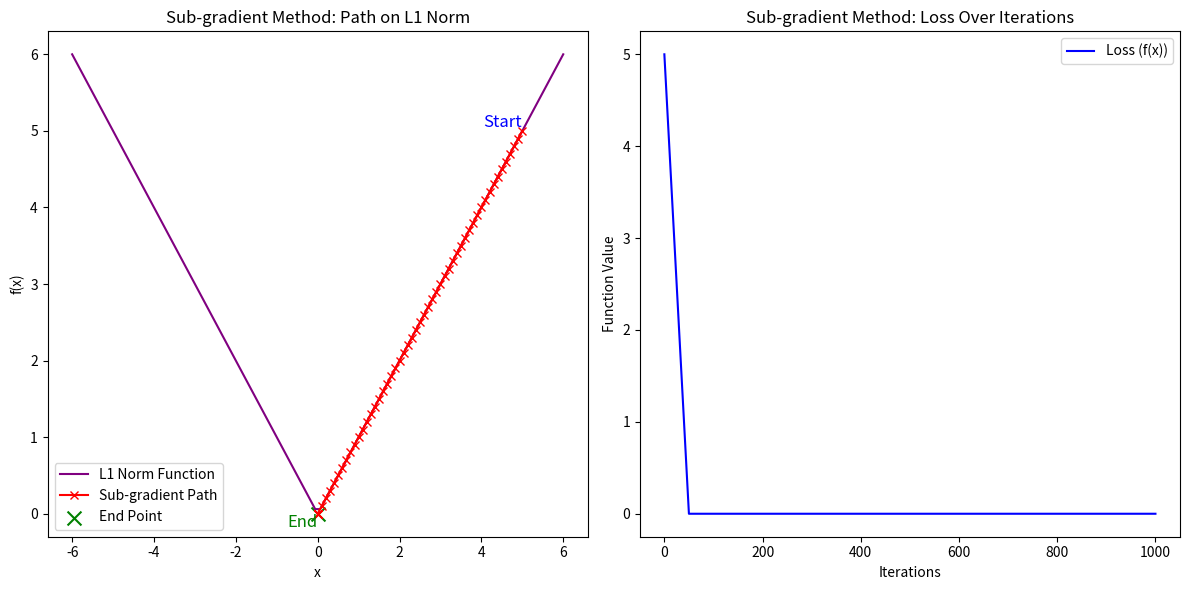

This chart was generated by the following Python code:

# Subgradient Method:

# The method starts at an initial guess. The algorithm then iteratively updates x by moving in the direction of the negative subgradient (to minimize the function), scaled by a learning rate alpha.
# The new point x k+1is calculated using subgradient the step size.
# The algorithm tracks the best value of the function f(x) during the iterations and keeps a history of the path taken by the subgradient updates.
# Stopping Criteria:

# The algorithm iterates for a maximum number of iterations (max_it), and typically, you would stop if the change in the function value becomes small enough (though in the code, this part is commented out for simplicity)

import numpy as np
import matplotlib.pyplot as plt

def l1_norm(x):
    return np.abs(x)

def subgradient_l1(x):
    if x > 0:
        return 1
    elif x < 0:
        return -1
    else:
        return np.random.uniform(-1, 1) 

def subgradient_method(f, grad_f, x_0, alpha, max_it=1000, tol=1e-6):
    x_best = x_0
    f_best = f(x_best)
    x_history = [x_best]
    f_history = [f_best]
    
    x_k = x_0
    k = 0
    
    while k < max_it:
        g_k = grad_f(x_k)
        
        x_k_next = x_k - alpha * g_k
        
        f_new = f(x_k_next)
        
        if f_new < f_best:
            f_best = f_new
            x_best = x_k_next
        
        x_history.append(x_best)
        f_history.append(f_best)
        
        # Stopping criteria: if the change in functional value is small enough
        # if np.abs(f_new - f_best) < tol:
        #     break
        
        x_k = x_k_next
        k += 1
    
    return x_best, f_best, x_history, f_history


x_0 = 5  
alpha = 0.1  
max_it = 1000  
tol = 1e-6  

x_star, f_star, x_history, f_history = subgradient_method(l1_norm, subgradient_l1, x_0, alpha, max_it, tol)

plt.figure(figsize=(12, 6))

plt.subplot(1, 2, 2)
plt.plot(f_history, label="Loss (f(x))", color='blue')
plt.xlabel("Iterations")
plt.ylabel("Function Value")
plt.title("Sub-gradient Method: Loss Over Iterations")
plt.legend()

x_vals = np.linspace(-6, 6, 100)
y_vals = l1_norm(x_vals)

plt.subplot(1, 2, 1)
plt.plot(x_vals, y_vals, label="L1 Norm Function", color='purple')
plt.plot(x_history, [l1_norm(x) for x in x_history], 'r-x', label='Sub-gradient Path')
plt.text(x_history[0], l1_norm(x_history[0]), 'Start', color='blue', fontsize=12, verticalalignment='bottom', horizontalalignment='right')

plt.text(x_history[-1], l1_norm(x_history[-1]), 'End', color='green', fontsize=12, verticalalignment='top', horizontalalignment='right')

plt.scatter(x_history[-1], l1_norm(x_history[-1]), color='green', marker='x', s=100, label="End Point")  # Green 'x' for end
plt.xlabel("x")
plt.ylabel("f(x)")
plt.title("Sub-gradient Method: Path on L1 Norm")
plt.legend()

plt.tight_layout()
plt.show()

print(f"Optimal x: {x_star}")
print(f"Optimal f(x): {f_star}")
